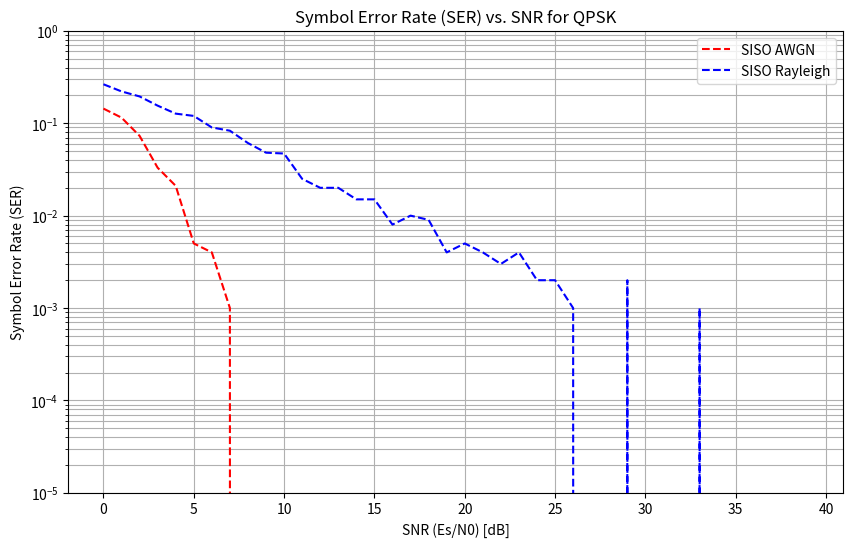

Here is the Python script that generated this plot:
from typing import List

import numpy as np
import matplotlib.pyplot as plt

num_symbols = 1000
amplitude = 1

def main():

    # QPSK symbols
    s_int = np.random.randint(0, 4, num_symbols)
    s_degrees = s_int * 360/4.0 + 45 # 45, 135, 225, 315 degrees
    s_radians = np.deg2rad(s_degrees)
    s_symbols = amplitude * np.exp(1j * s_radians) / np.sqrt(2) # normalized QPSK complex symbols

    # Calculate signal power (Es)
    signal_power = np.mean(np.abs(s_symbols) ** 2)

    # Define SNR range in dB for the simulation and plots
    snr_db_range = np.arange(0, 40, 1)

    ser_awgn = []
    ser_rayleigh = []

    # --- Run Simulation for each SNR value ---
    for snr_db in snr_db_range:

        # --- Channel ---
        # Convert SNR from dB to linear and calculate required noise power
        snr_linear = 10 ** (snr_db / 10.0)
        noise_power = signal_power / snr_linear

        # Generate AWGN with the calculated power
        noise_std = np.sqrt(noise_power / 2)  # Per dimension (I and Q)
        # n = np.random.normal(loc=0, scale=noise_std, size=(num_symbols, 2)).view(np.complex128)
        n = np.squeeze(np.random.normal(size=(num_symbols, 2), loc=0, scale=noise_std).view(np.complex128) / np.sqrt(2)) # AWGN

        # Channels
        h_awgn = 1
        h_rayleigh = np.squeeze(np.random.normal(size=(num_symbols, 2), loc=0, scale=1).view(np.complex128) / np.sqrt(2))

        # Received signals
        y_awgn = s_symbols * h_awgn +  n
        y_rayleigh = s_symbols * h_rayleigh + n

        # Equalization
        s_hat_awgn = y_awgn / h_awgn
        s_hat_rayleigh = y_rayleigh / h_rayleigh

        # Detections
        options = [45, 135, 225, 315]
        s_int_detected_awgn = _ml_detect(s_hat_awgn, options)
        s_int_detected_rayleigh = _ml_detect(s_hat_rayleigh, options)

        # Count the errors and calculate SER
        ser_awgn.append(np.sum(s_int != s_int_detected_awgn) / num_symbols)
        ser_rayleigh.append(np.sum(s_int != s_int_detected_rayleigh) / num_symbols)

    # --- Plotting ---
    plt.figure(figsize=(10, 6))
    snr_linear_range = 10 ** (snr_db_range / 10.0)
    plt.semilogy(snr_db_range, ser_awgn, 'r--', label='SISO AWGN')
    plt.semilogy(snr_db_range, ser_rayleigh, 'b--', label='SISO Rayleigh')

    plt.title('Symbol Error Rate (SER) vs. SNR for QPSK')
    plt.xlabel("SNR (Es/N0) [dB]")
    plt.ylabel("Symbol Error Rate (SER)")
    plt.ylim(10 ** -5, 1)  # Set y-axis limits for log scale
    plt.legend()
    plt.grid(True, which='both')
    plt.show()


    # plt.plot(np.real(s_symbols), np.imag(s_symbols), '.')
    # plt.plot(np.real(y), np.imag(y), '.')
    # plt.grid(True)
    # plt.show()

def _to_symbols(int_array: List[int]) -> List[complex]:

    degrees = int_array * 360 / 4.0 + 45  # 45, 135, 225, 315 degrees
    radians = np.deg2rad(degrees)
    symbols = amplitude * np.exp(1j * radians) / np.sqrt(2)  # normalized QPSK complex symbols

    return symbols


def _from_symbols(array: List[complex]) -> List[int]:

    degrees = np.angle(array, deg=True)
    int_array = np.round((degrees - 45) * 4 / 360)

    return int_array

def _ml_detect(symbols, options):
    degrees = np.angle(symbols, deg=True) % 360

    new_symbols = degrees[:, np.newaxis]
    distances = np.square(np.abs(new_symbols - options))
    return np.argmin(distances, axis=1)

if __name__ == '__main__':
    main()